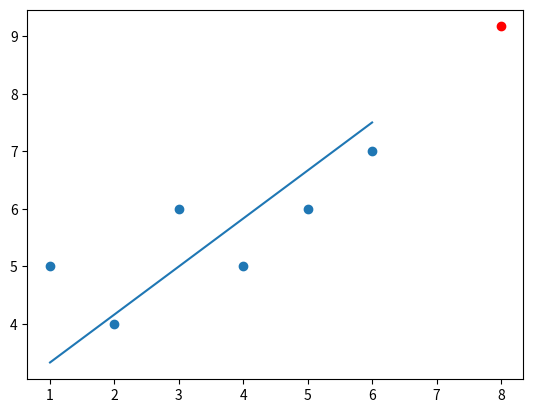

Reproduce this figure in Python.
from statistics import mean
import numpy as np
import matplotlib.pyplot as plt

xs = np.array([1, 2, 3, 4, 5, 6])
ys = np.array([5, 4, 6, 5, 6, 7])

def best_fit_slope_and_interpreter(xs,ys):
    m = (((mean(xs)*mean(ys)) - mean(np.multiply(xs, ys))) /
         ((mean(xs)*mean(xs)) - mean(np.multiply(xs, xs))))
    b = mean(ys) - m*mean(xs)
    return m, b

def squared_error(ys_orig,ys_line):
    return sum((ys_line - ys_orig) * (ys_line - ys_orig))

def coefficient_of_determination(ys_orig,ys_line):
    y_mean_line = [mean(ys_orig) for y in ys_orig]
    squared_error_regr = squared_error(ys_orig, ys_line)
    squared_error_y_mean = squared_error(ys_orig, y_mean_line)
    return 1 - (squared_error_regr/squared_error_y_mean)

m, b = best_fit_slope_and_interpreter(xs,ys)
regression_line =[((m*x)+b) for x in xs]


r_squared = coefficient_of_determination(ys,regression_line)
print(r_squared)


predict_x = 8
predict_y = (m*predict_x)+b

plt.scatter(xs,ys)
plt.scatter(predict_x,predict_y, color = 'r')
plt.plot(xs,regression_line)
plt.show()
